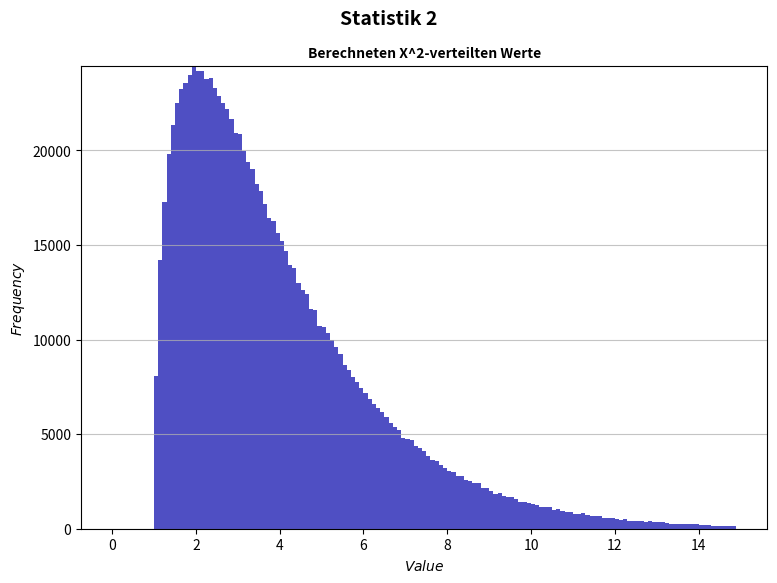

Write the Python code that produced this figure.

import matplotlib.pyplot as plt 
import numpy as np
import os

Nx = 3000000
x = np.random.randn(Nx)

fig, ax2 = plt.subplots()
fig.set_size_inches(200/25.4 , 150/25.4) # Umwandlung von millimeter in Zoll 
grosse = 3
chiv = np.ones(Nx//grosse)
for k in range(Nx//grosse):
    for m in range(grosse):
        chiv[k] = chiv[k] + x[k*grosse + m]**2

n2, bins2, patches2 = ax2.hist(
    x=chiv, bins=np.arange(0, 15, 0.1),
    color='#0504aa', alpha=0.7, rwidth=1.0
)
ax2.grid(axis='y', alpha=0.75)
ax2.set_xlabel('$Value$')
ax2.set_ylabel('$Frequency$')
ax2.set_title('Berechneten X^2-verteilten Werte')
ax2.title.set_fontsize(10)
ax2.title.set_fontweight('bold')
maxf = n2.max()
ax2.set_ylim(ymax=np.ceil(maxf / 10)*10 if maxf % 10 else maxf + 10)
fig.suptitle("Statistik 2", fontsize=14, fontweight='bold')
plt.tight_layout()
plt.savefig("Statistik_b.pdf")
plt.show()
